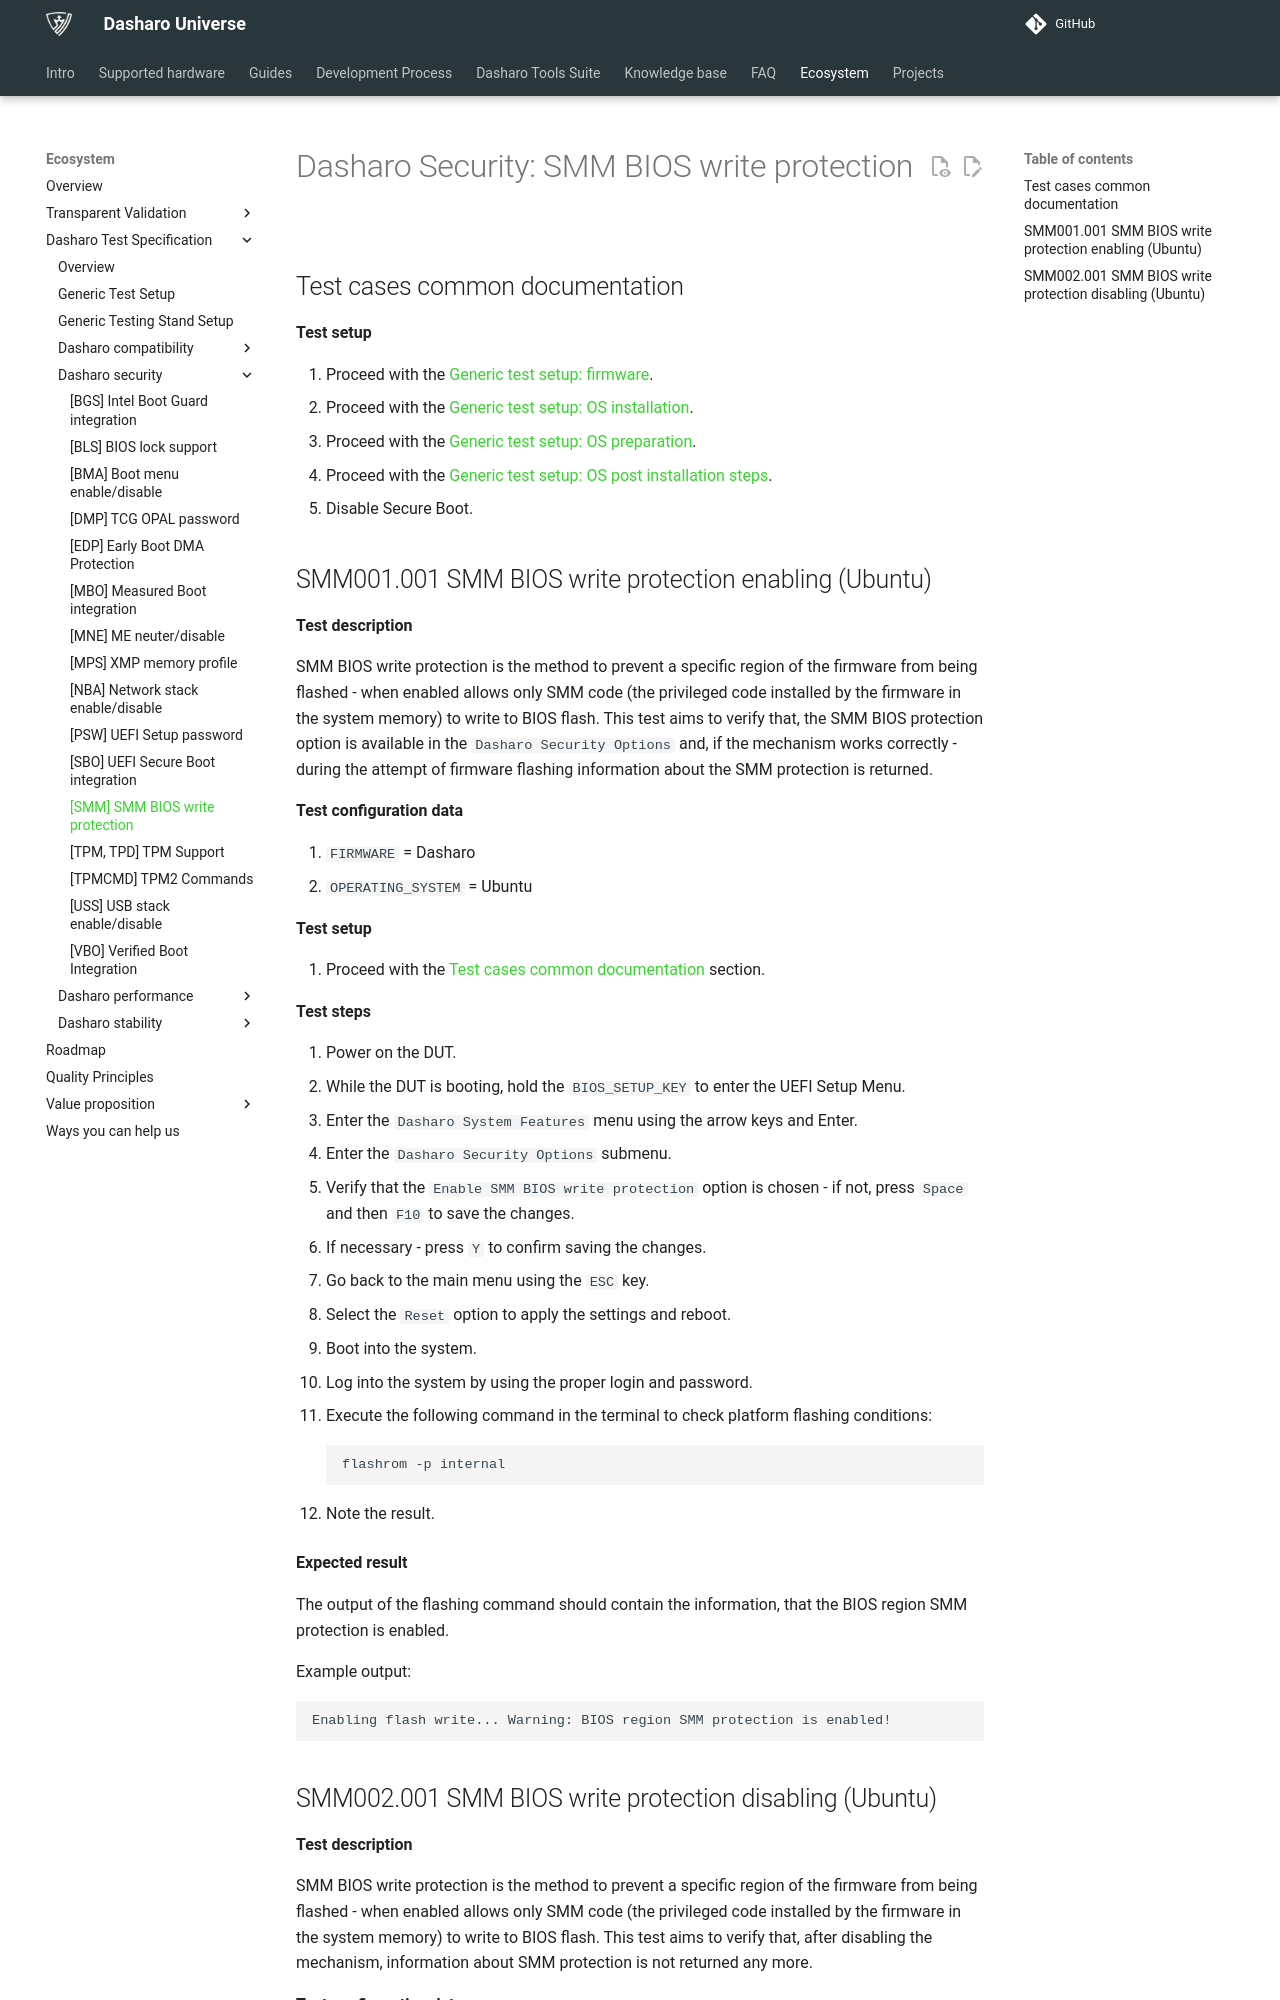

repository: Dasharo/docs · page: unified-test-documentation/dasharo-security/20O-SMM-bios-write-protection/index.html · generator: mkdocs

---
search:
  boost: -1
---

# Dasharo Security: SMM BIOS write protection

## Test cases common documentation

**Test setup**

1. Proceed with the
   [Generic test setup: firmware](../generic-test-setup.md#firmware).
1. Proceed with the
   [Generic test setup: OS installation](../generic-test-setup.md#os-installation).
1. Proceed with the
   [Generic test setup: OS preparation](../generic-test-setup.md#os-preparation).
1. Proceed with the
   [Generic test setup: OS post installation steps](../generic-test-setup.md#post-installation).
1. Disable Secure Boot.

## SMM001.001 SMM BIOS write protection enabling (Ubuntu)

**Test description**

SMM BIOS write protection is the method to prevent a specific region of the
firmware from being flashed - when enabled allows only SMM code (the privileged
code installed by the firmware in the system memory) to write to BIOS flash.
This test aims to verify that, the SMM BIOS protection option is available in
the `Dasharo Security Options` and, if the mechanism works correctly - during
the attempt of firmware flashing information about the SMM protection is
returned.

**Test configuration data**

1. `FIRMWARE` = Dasharo
1. `OPERATING_SYSTEM` = Ubuntu

**Test setup**

1. Proceed with the
    [Test cases common documentation](#test-cases-common-documentation) section.

**Test steps**

1. Power on the DUT.
1. While the DUT is booting, hold the `BIOS_SETUP_KEY` to enter the UEFI Setup
    Menu.
1. Enter the `Dasharo System Features` menu using the arrow keys and Enter.
1. Enter the `Dasharo Security Options` submenu.
1. Verify that the `Enable SMM BIOS write protection` option is chosen - if not,
    press `Space` and then `F10` to save the changes.
1. If necessary - press `Y` to confirm saving the changes.
1. Go back to the main menu using the `ESC` key.
1. Select the `Reset` option to apply the settings and reboot.
1. Boot into the system.
1. Log into the system by using the proper login and password.
1. Execute the following command in the terminal to check platform flashing
    conditions:

    ```bash
    flashrom -p internal
    ```

1. Note the result.

**Expected result**

The output of the flashing command should contain the information, that the
BIOS region SMM protection is enabled.

Example output:

```bash
Enabling flash write... Warning: BIOS region SMM protection is enabled!
```
